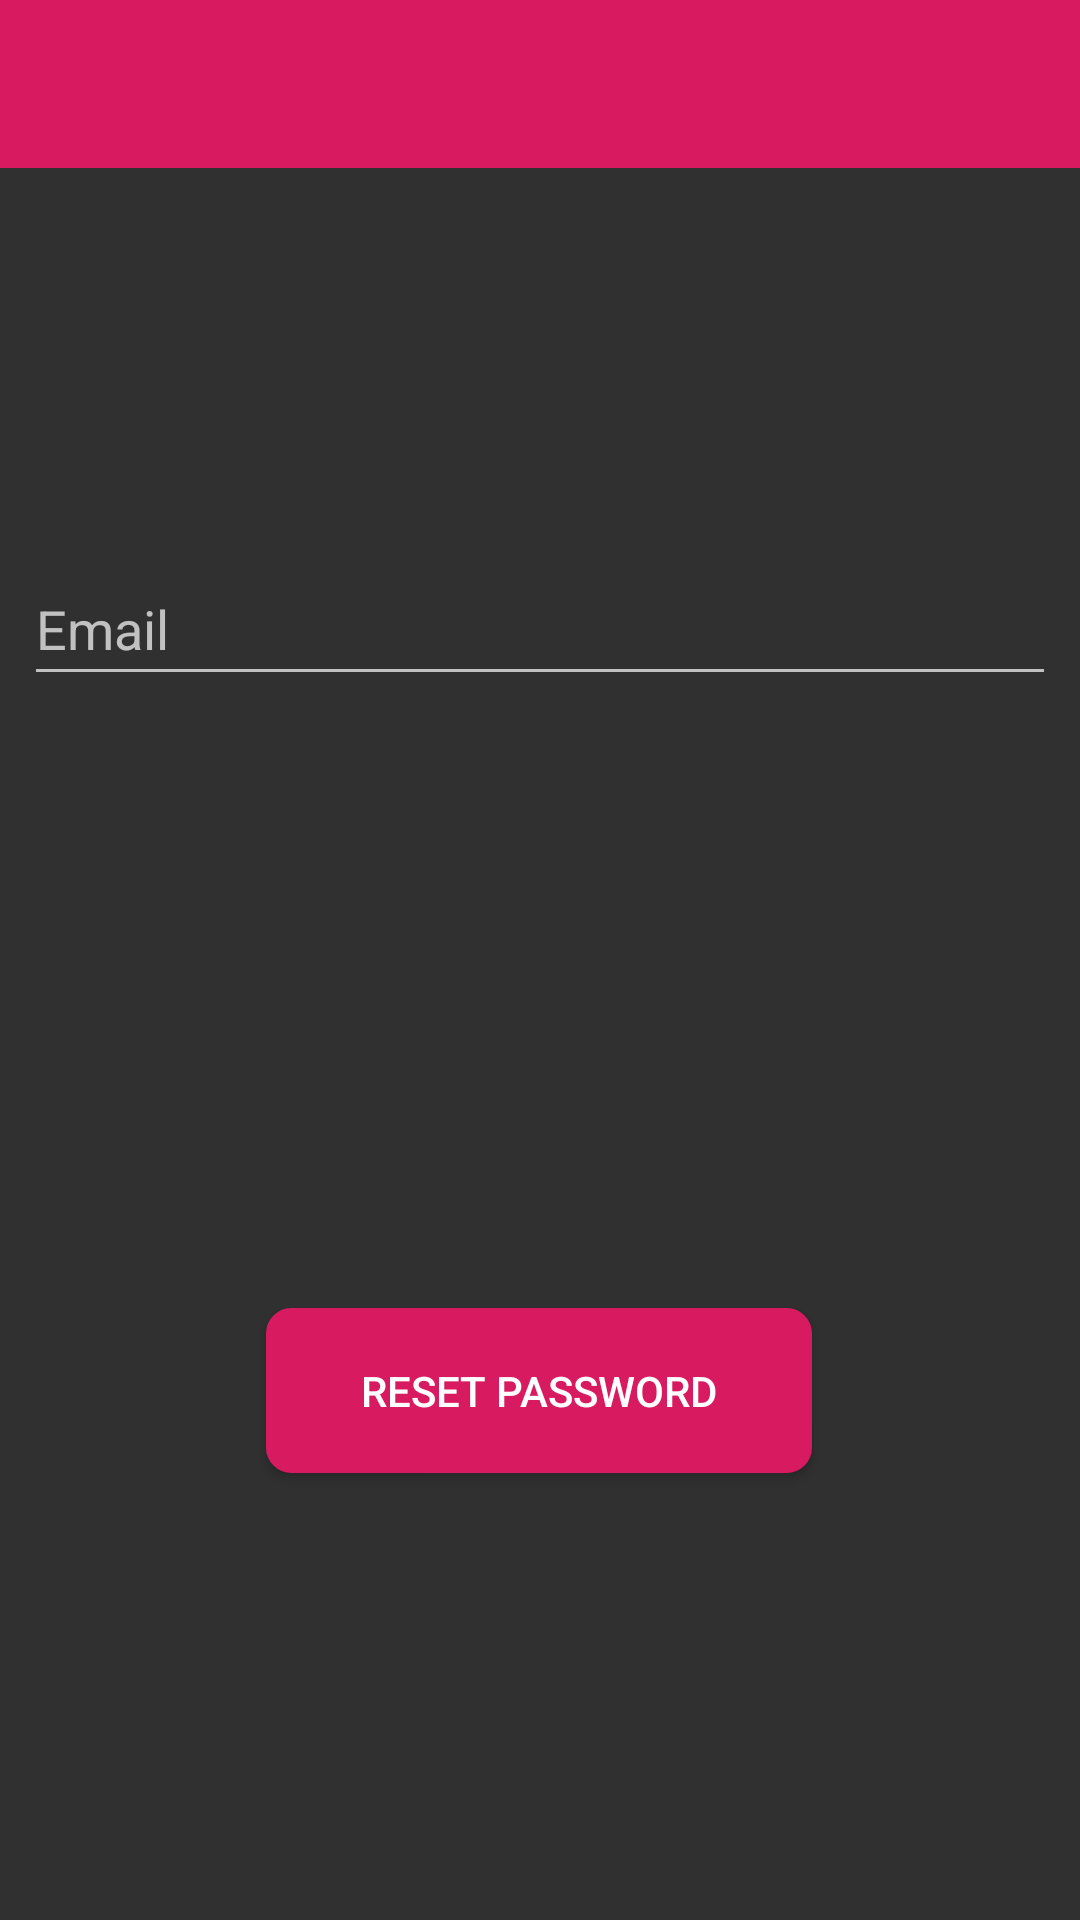

Produce the Android XML layout that renders to this screen, including the resource entries it uses.
<!-- AndroidManifest.xml: application theme AppTheme -->
<!-- res/layout/activity_forgot_password.xml -->
<?xml version="1.0" encoding="utf-8"?>
<android.support.constraint.ConstraintLayout xmlns:android="http://schemas.android.com/apk/res/android"
    xmlns:app="http://schemas.android.com/apk/res-auto"
    xmlns:tools="http://schemas.android.com/tools"
    android:layout_width="match_parent"
    android:layout_height="match_parent"
    tools:context=".ForgotPasswordActivity"
    android:background="@drawable/gradient">

    <EditText
        android:id="@+id/etUserEmail"
        android:layout_width="344dp"
        android:layout_height="48dp"
        android:layout_marginStart="8dp"
        android:layout_marginLeft="8dp"
        android:layout_marginTop="184dp"
        android:layout_marginEnd="8dp"
        android:layout_marginRight="8dp"
        android:layout_weight="1"
        android:ems="10"
        android:hint="Email"
        android:inputType="textEmailAddress"
        app:layout_constraintEnd_toEndOf="parent"
        app:layout_constraintStart_toStartOf="parent"
        app:layout_constraintTop_toTopOf="parent" />

    <android.support.v7.widget.Toolbar
        android:id="@+id/toolbar"
        android:layout_width="410dp"
        android:layout_height="wrap_content"
        android:layout_marginEnd="8dp"
        android:layout_marginRight="8dp"
        android:layout_marginBottom="128dp"
        android:layout_weight="1"
        android:background="@color/colorAccent"
        android:minHeight="?attr/actionBarSize"
        android:theme="?attr/actionBarTheme"
        app:layout_constraintBottom_toTopOf="@+id/etUserEmail"
        app:layout_constraintEnd_toEndOf="parent"
        app:layout_constraintHorizontal_bias="0.0"
        app:layout_constraintStart_toStartOf="parent" />

    <ProgressBar
        android:id="@+id/progressBar"
        style="?android:attr/progressBarStyle"
        android:layout_width="wrap_content"
        android:layout_height="wrap_content"
        android:layout_gravity="end"
        android:visibility="gone"
        app:layout_constraintBottom_toBottomOf="parent"
        app:layout_constraintEnd_toEndOf="parent"/>


    <Button
        android:id="@+id/btnForgotPass"
        android:layout_width="182dp"
        android:layout_height="55dp"
        android:layout_marginStart="8dp"
        android:layout_marginLeft="8dp"
        android:layout_marginTop="252dp"
        android:layout_marginEnd="8dp"
        android:layout_marginRight="8dp"
        android:layout_marginBottom="8dp"
        android:text="RESET PASSWORD"
        app:layout_constraintBottom_toBottomOf="parent"
        app:layout_constraintEnd_toEndOf="parent"
        app:layout_constraintHorizontal_bias="0.497"
        app:layout_constraintStart_toStartOf="parent"
        app:layout_constraintTop_toTopOf="@+id/etUserEmail"
        app:layout_constraintVertical_bias="0.0"
        android:background="@drawable/mybutton"/>
</android.support.constraint.ConstraintLayout>
<!-- resources referenced by this layout -->
<resources>
  <color name="colorAccent">#D81B60</color>
  <!-- drawable mybutton (drawable-v24) -->
  <?xml version="1.0" encoding="utf-8"?>
  <selector xmlns:android="http://schemas.android.com/apk/res/android">
      <item android:state_pressed="true" >
          <shape android:shape="rectangle"  >
              <corners android:radius="3dip" />
              <stroke android:width="1dip" android:color="#5e7974" />
              <gradient android:angle="-90" android:startColor="#1100" android:endColor="#1100"  />
          </shape>
      </item>
      <item android:state_focused="true">
          <shape android:shape="rectangle"  >
              <corners android:radius="3dip" />
              <stroke android:width="1dip" android:color="#1100" />
              <solid android:color="#1100"/>
          </shape>
      </item>
      <item >
          <shape android:shape="rectangle"  >
              <corners android:radius="8dip" />
              <stroke android:width="1dip" android:color="@color/colorAccent" />
              <gradient android:angle="-90" android:startColor="@color/colorAccent" android:endColor="@color/colorAccent" />
          </shape>
      </item>
  </selector>
  <style name="AppTheme" parent="Theme.AppCompat.NoActionBar">
          
          <item name="colorPrimary">@color/colorPrimary</item>
          <item name="colorPrimaryDark">@color/colorPrimaryDark</item>
          <item name="colorAccent">@color/colorAccent</item>
      </style>
  <color name="colorPrimary">#008577</color>
  <color name="colorPrimaryDark">#D81B60</color>
</resources>
